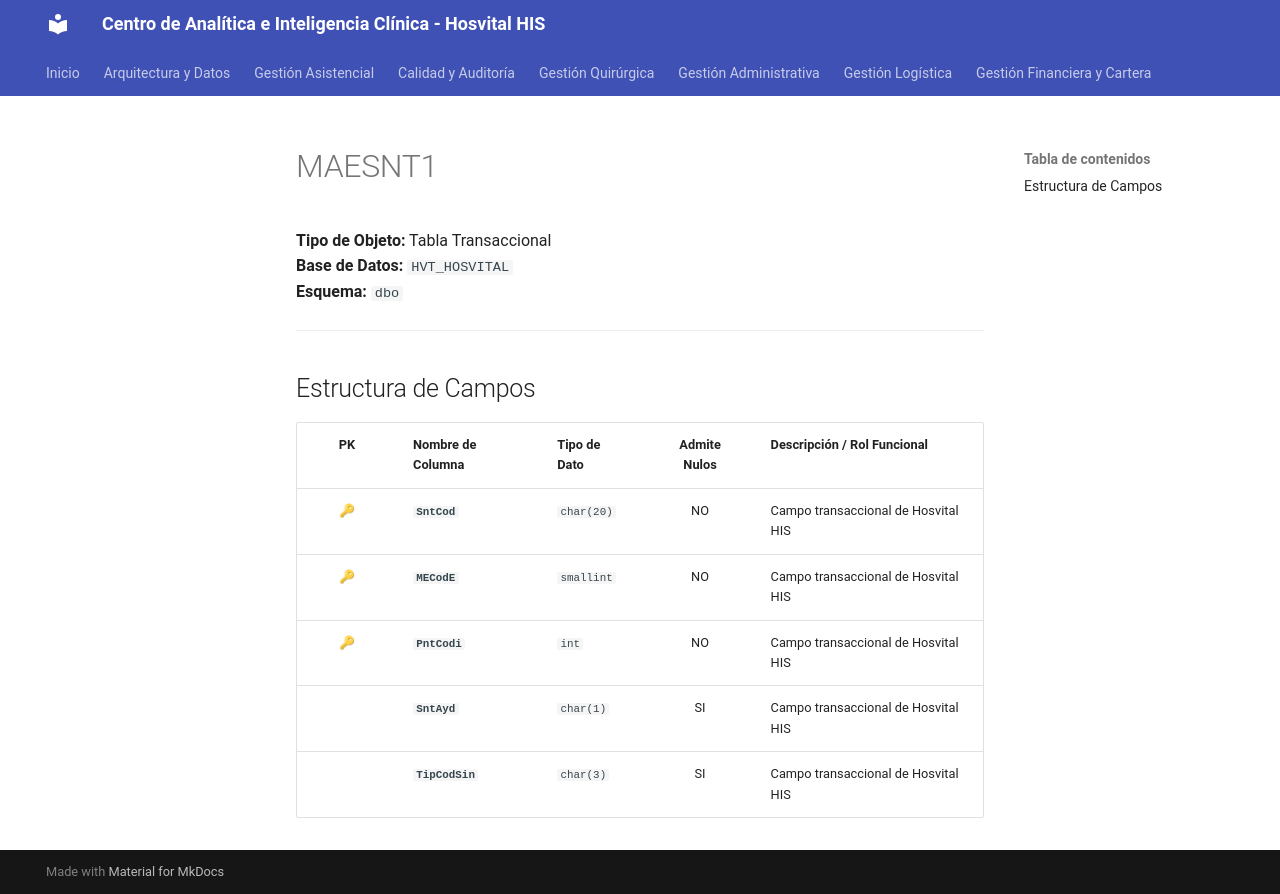

repository: SoporteSaludtech/superset-docs · page: diccionario-general/MAESNT1/index.html · generator: mkdocs

# MAESNT1

**Tipo de Objeto:** Tabla Transaccional  
**Base de Datos:** `HVT_HOSVITAL`  
**Esquema:** `dbo`

---

## Estructura de Campos

| PK | Nombre de Columna | Tipo de Dato | Admite Nulos | Descripción / Rol Funcional |
| :-: | :--- | :--- | :-: | :--- |
| 🔑 | **`SntCod`** | `char(20)` | NO | Campo transaccional de Hosvital HIS |
| 🔑 | **`MECodE`** | `smallint` | NO | Campo transaccional de Hosvital HIS |
| 🔑 | **`PntCodi`** | `int` | NO | Campo transaccional de Hosvital HIS |
|  | **`SntAyd`** | `char(1)` | SI | Campo transaccional de Hosvital HIS |
|  | **`TipCodSin`** | `char(3)` | SI | Campo transaccional de Hosvital HIS |
